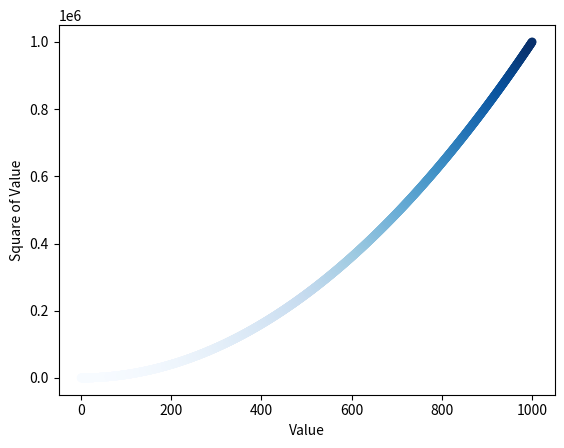

The script that saved this image:
import matplotlib.pyplot as plt 

x_values = list(range(1, 1001))
y_values = [x**2 for x in x_values]

plt.scatter(x_values, y_values, c = y_values, cmap = plt.cm.Blues, edgecolor = 'none', s = 40)
plt.xlabel("Value")
plt.ylabel("Square of Value")

plt.show()